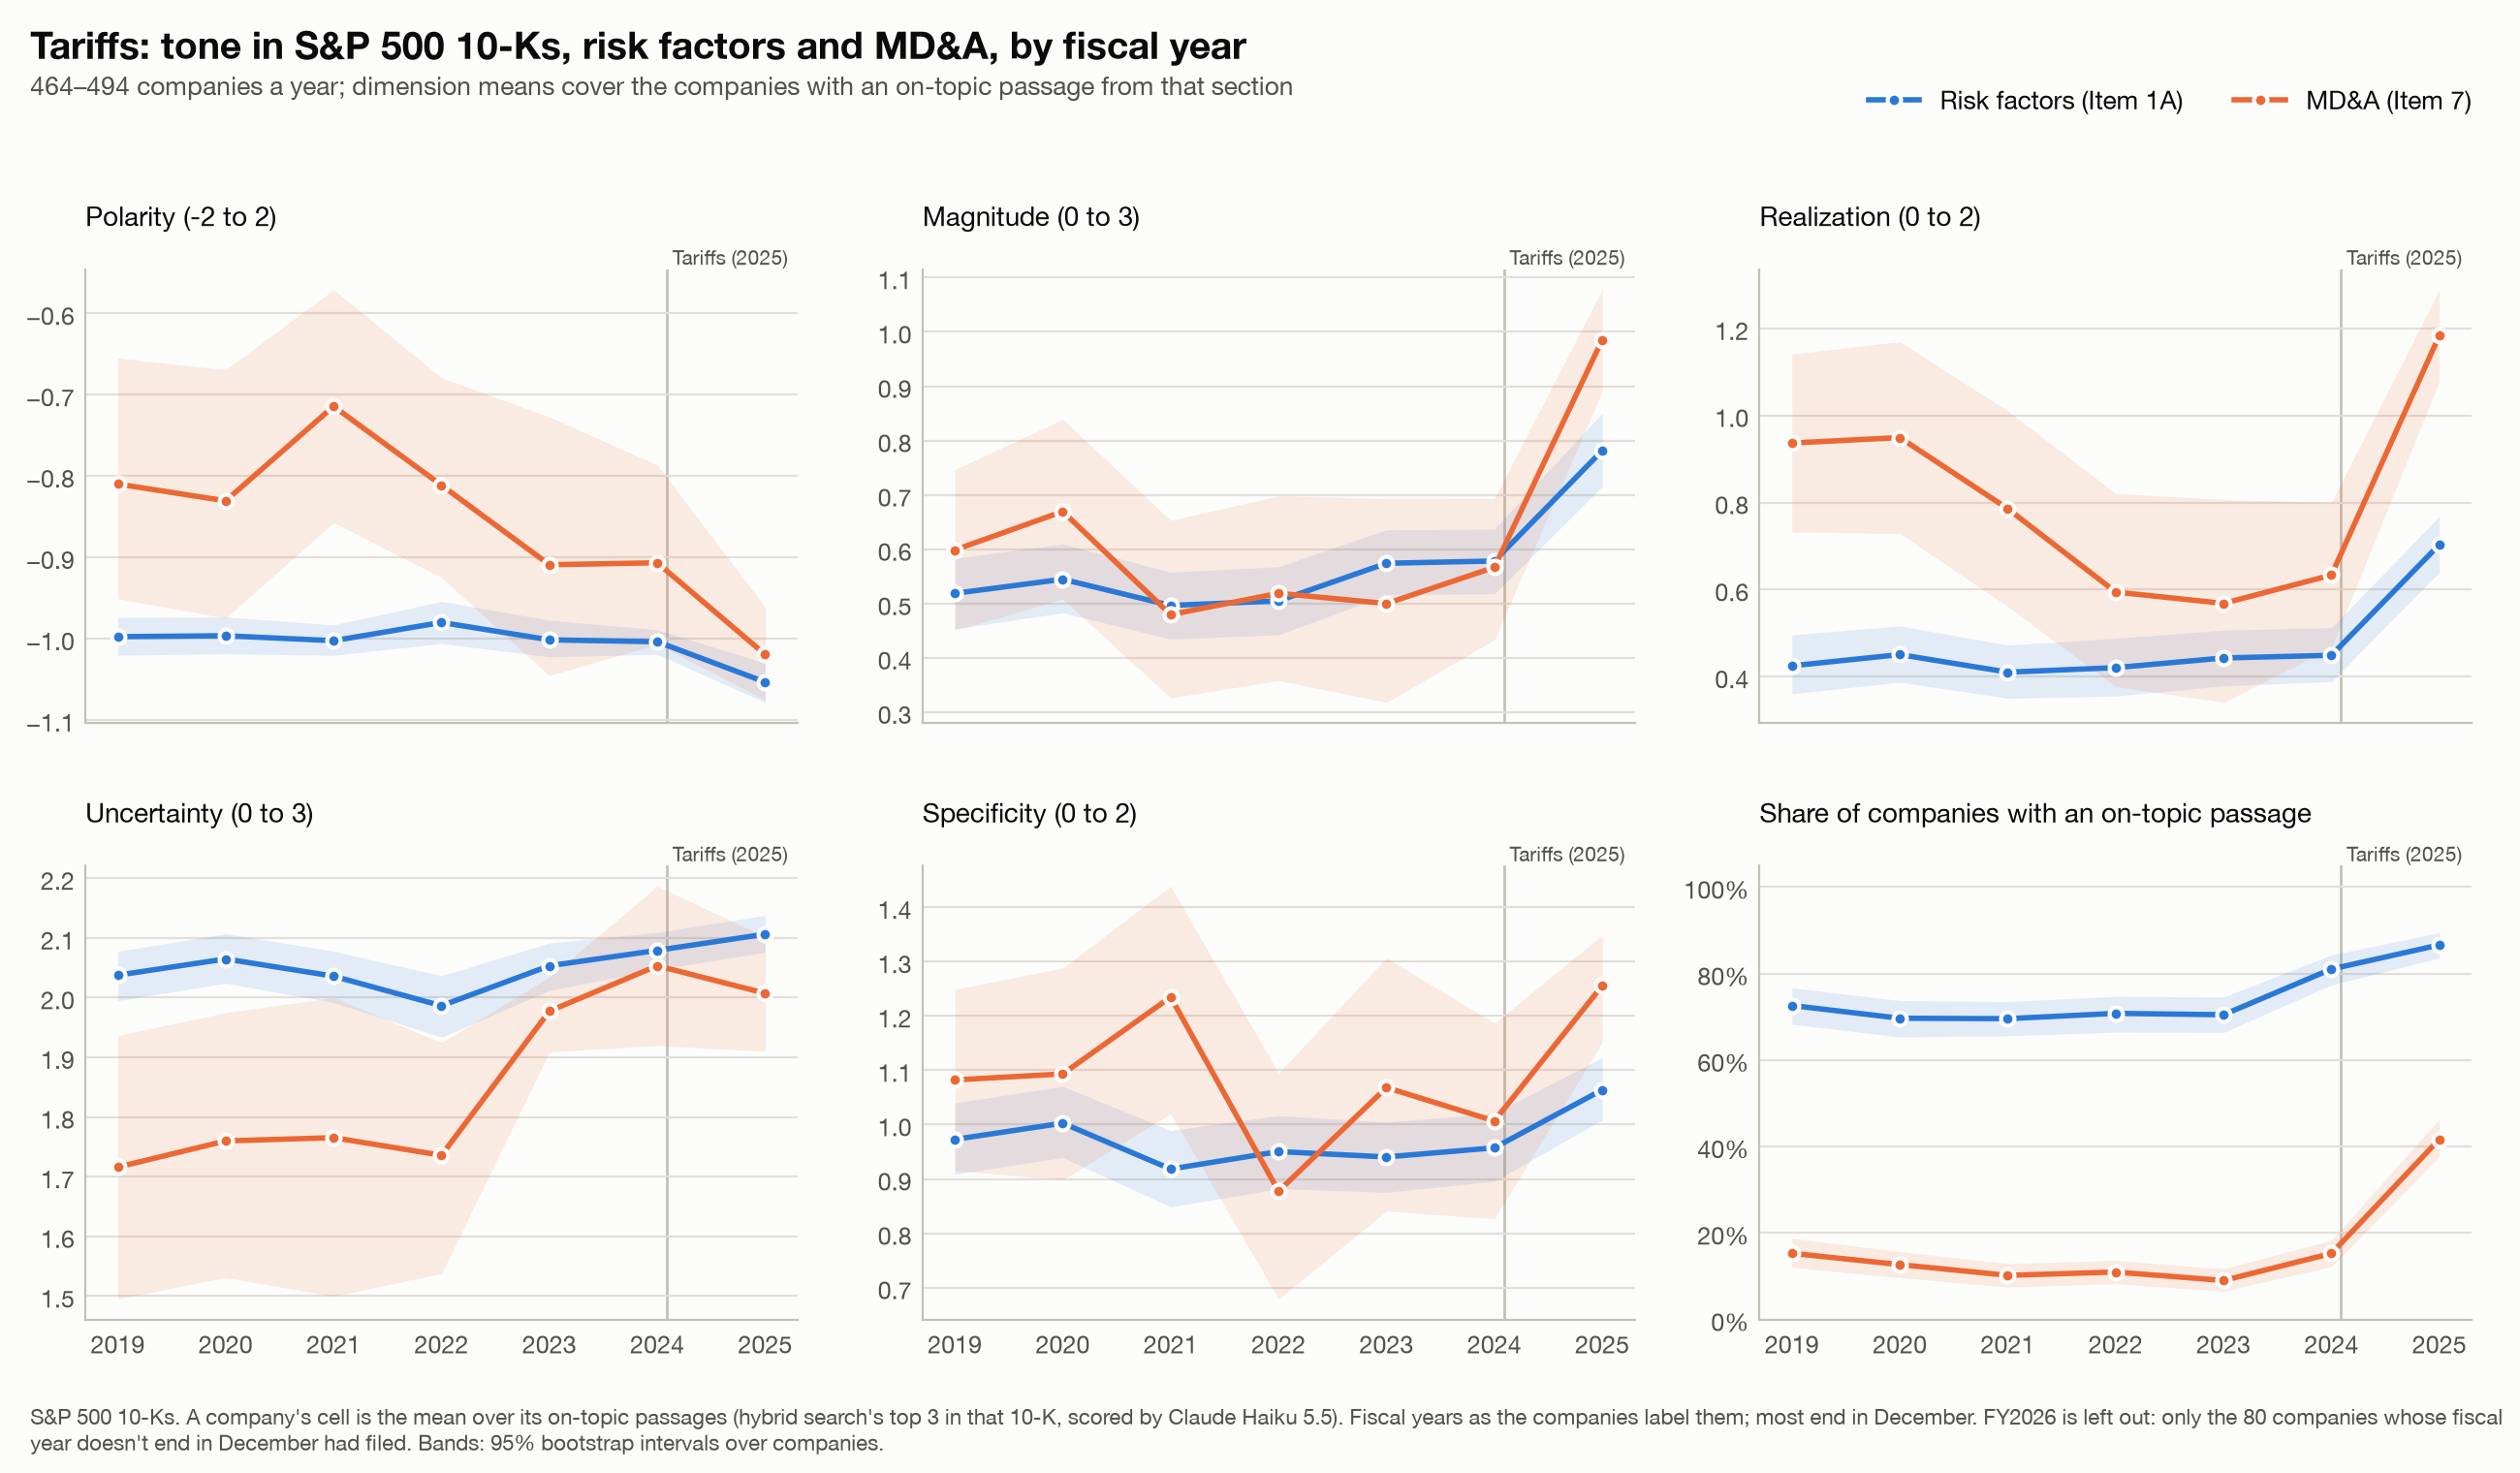

Values plotted in this chart, from the file beside it:
group, fy, measure, mean, lo, hi, n
Risk factors (Item 1A), 2019, polarity, -0.9975, -1.02, -0.9738, 337
Risk factors (Item 1A), 2019, magnitude, 0.5188, 0.4535, 0.5831, 337
Risk factors (Item 1A), 2019, realization, 0.4248, 0.3605, 0.496, 337
Risk factors (Item 1A), 2019, uncertainty, 2.038, 1.995, 2.078, 337
Risk factors (Item 1A), 2019, specificity, 0.9728, 0.909, 1.04, 337
Risk factors (Item 1A), 2019, discussed, 0.7263, 0.6832, 0.7672, 464
Risk factors (Item 1A), 2020, polarity, -0.9964, -1.019, -0.9733, 324
Risk factors (Item 1A), 2020, magnitude, 0.5448, 0.483, 0.6096, 324
Risk factors (Item 1A), 2020, realization, 0.4506, 0.3873, 0.5165, 324
Risk factors (Item 1A), 2020, uncertainty, 2.065, 2.024, 2.107, 324
Risk factors (Item 1A), 2020, specificity, 1.003, 0.9393, 1.07, 324
Risk factors (Item 1A), 2020, discussed, 0.6968, 0.6537, 0.7376, 465
Risk factors (Item 1A), 2021, polarity, -1.002, -1.02, -0.983, 334
Risk factors (Item 1A), 2021, magnitude, 0.4965, 0.4346, 0.5579, 334
Risk factors (Item 1A), 2021, realization, 0.4102, 0.3503, 0.4726, 334
Risk factors (Item 1A), 2021, uncertainty, 2.036, 1.992, 2.078, 334
Risk factors (Item 1A), 2021, specificity, 0.9182, 0.8488, 0.989, 334
Risk factors (Item 1A), 2021, discussed, 0.6958, 0.6562, 0.7355, 480
Risk factors (Item 1A), 2022, polarity, -0.98, -1.006, -0.9542, 342
Risk factors (Item 1A), 2022, magnitude, 0.5049, 0.4425, 0.5678, 342
Risk factors (Item 1A), 2022, realization, 0.4206, 0.3553, 0.4878, 342
Risk factors (Item 1A), 2022, uncertainty, 1.986, 1.934, 2.037, 342
Risk factors (Item 1A), 2022, specificity, 0.9503, 0.8821, 1.017, 342
Risk factors (Item 1A), 2022, discussed, 0.7081, 0.6646, 0.7474, 483
Risk factors (Item 1A), 2023, polarity, -1.001, -1.022, -0.9772, 344
Risk factors (Item 1A), 2023, magnitude, 0.5741, 0.5165, 0.6357, 344
Risk factors (Item 1A), 2023, realization, 0.4428, 0.3789, 0.5068, 344
Risk factors (Item 1A), 2023, uncertainty, 2.053, 2.012, 2.092, 344
Risk factors (Item 1A), 2023, specificity, 0.9404, 0.8755, 1.004, 344
Risk factors (Item 1A), 2023, discussed, 0.7049, 0.6639, 0.7459, 488
Risk factors (Item 1A), 2024, polarity, -1.004, -1.019, -0.9891, 398
Risk factors (Item 1A), 2024, magnitude, 0.5783, 0.518, 0.6369, 398
Risk factors (Item 1A), 2024, realization, 0.4489, 0.3886, 0.5126, 398
Risk factors (Item 1A), 2024, uncertainty, 2.079, 2.047, 2.109, 398
Risk factors (Item 1A), 2024, specificity, 0.9573, 0.8957, 1.021, 398
Risk factors (Item 1A), 2024, discussed, 0.8106, 0.7739, 0.8432, 491
Risk factors (Item 1A), 2025, polarity, -1.053, -1.078, -1.03, 428
Risk factors (Item 1A), 2025, magnitude, 0.7815, 0.7157, 0.8505, 428
Risk factors (Item 1A), 2025, realization, 0.7033, 0.6398, 0.7683, 428
Risk factors (Item 1A), 2025, uncertainty, 2.106, 2.076, 2.138, 428
Risk factors (Item 1A), 2025, specificity, 1.064, 1.009, 1.123, 428
Risk factors (Item 1A), 2025, discussed, 0.8664, 0.836, 0.8947, 494
MD&A (Item 7), 2019, polarity, -0.8099, -0.9507, -0.6549, 71
MD&A (Item 7), 2019, magnitude, 0.5986, 0.4507, 0.7465, 71
MD&A (Item 7), 2019, realization, 0.9366, 0.7322, 1.141, 71
MD&A (Item 7), 2019, uncertainty, 1.716, 1.495, 1.937, 71
MD&A (Item 7), 2019, specificity, 1.082, 0.9155, 1.249, 71
MD&A (Item 7), 2019, discussed, 0.153, 0.1207, 0.1875, 464
MD&A (Item 7), 2020, polarity, -0.8305, -0.9746, -0.6695, 59
MD&A (Item 7), 2020, magnitude, 0.6695, 0.5085, 0.839, 59
MD&A (Item 7), 2020, realization, 0.9492, 0.7288, 1.169, 59
MD&A (Item 7), 2020, uncertainty, 1.76, 1.531, 1.975, 59
MD&A (Item 7), 2020, specificity, 1.093, 0.8983, 1.288, 59
MD&A (Item 7), 2020, discussed, 0.1269, 0.09677, 0.157, 465
MD&A (Item 7), 2021, polarity, -0.7143, -0.8571, -0.5709, 49
MD&A (Item 7), 2021, magnitude, 0.4796, 0.3263, 0.6531, 49
MD&A (Item 7), 2021, realization, 0.7857, 0.5612, 1.01, 49
MD&A (Item 7), 2021, uncertainty, 1.765, 1.5, 2.0, 49
MD&A (Item 7), 2021, specificity, 1.235, 1.02, 1.439, 49
MD&A (Item 7), 2021, discussed, 0.1021, 0.075, 0.1292, 480
... 24 more rows
